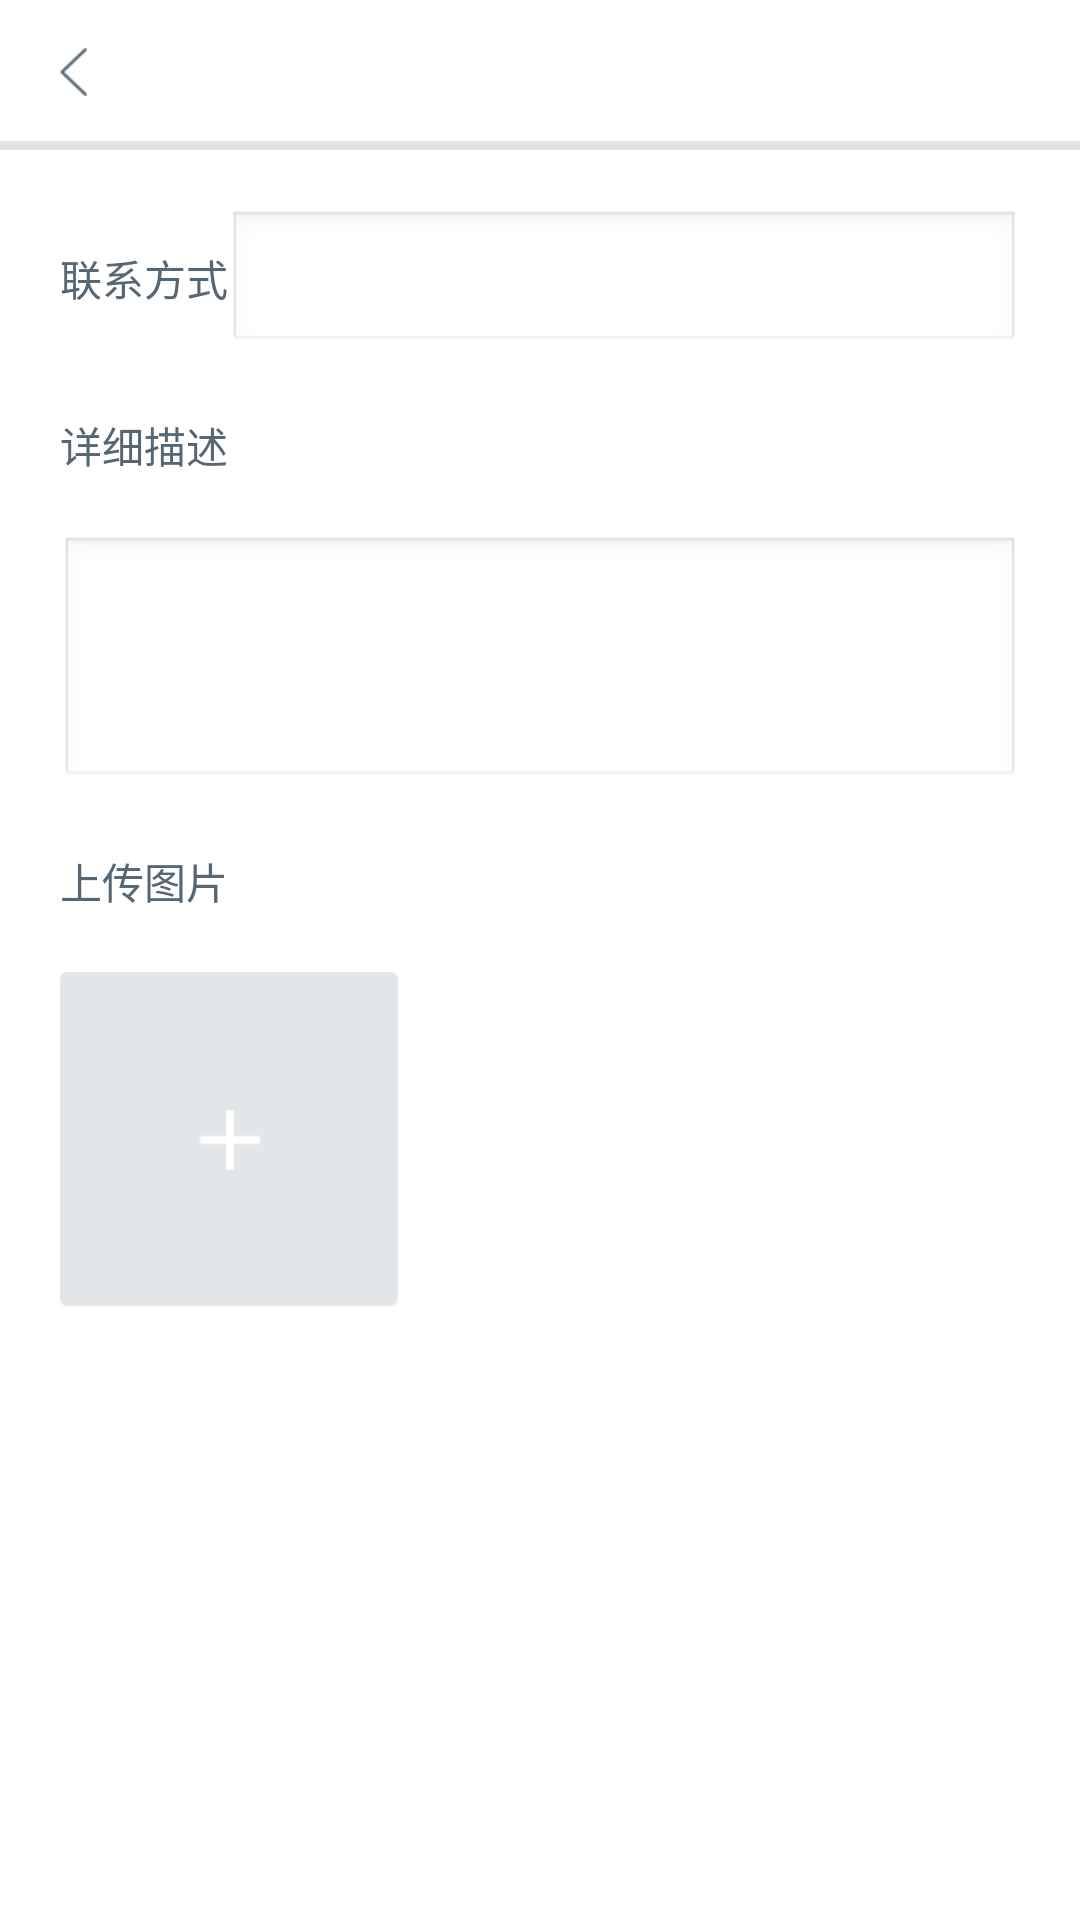

Layout XML and referenced resources for this Android screen:
<!-- AndroidManifest.xml: application theme AppTheme -->
<!-- res/layout/activity_question.xml -->
<?xml version="1.0" encoding="utf-8"?>
<LinearLayout xmlns:android="http://schemas.android.com/apk/res/android"
    android:layout_width="match_parent"
    android:layout_height="match_parent"
    android:orientation="vertical" >

    <include layout="@layout/common_title" />

    <LinearLayout
        android:layout_width="match_parent"
        android:layout_height="match_parent"
        android:orientation="vertical"
        android:padding="20dp" >

        <LinearLayout
            android:layout_width="match_parent"
            android:layout_height="wrap_content"
            android:orientation="horizontal" >

            <TextView
                android:layout_width="wrap_content"
                android:layout_height="wrap_content"
                android:text="联系方式" />

            <EditText
                android:layout_width="match_parent"
                android:layout_height="wrap_content" />
        </LinearLayout>

        <TextView
            android:layout_width="wrap_content"
            android:layout_height="wrap_content"
            android:layout_marginTop="20dp"
            android:text="详细描述" />

        <EditText
            android:layout_width="match_parent"
            android:layout_height="wrap_content"
            android:layout_marginTop="20dp"
            android:minLines="3"/>
        
        <TextView
            android:layout_width="wrap_content"
            android:layout_height="wrap_content"
            android:layout_marginTop="20dp"
            android:text="上传图片" />
        
        <Button android:layout_width="wrap_content"
            android:layout_height="wrap_content"
            android:layout_marginTop="20dp"
            android:background="@drawable/btn_add_img"/>
    </LinearLayout>

</LinearLayout>
<!-- res/layout/common_title.xml (included above) -->
<?xml version="1.0" encoding="utf-8"?>
<RelativeLayout xmlns:android="http://schemas.android.com/apk/res/android"
                android:layout_width="match_parent"
                android:layout_height="50dp"
                 android:id="@+id/Re_Title">

    <ImageView
        android:id="@+id/back"
        android:layout_width="@dimen/common_title_button"
        android:layout_height="@dimen/common_title_button"
        android:layout_centerVertical="true"
        android:layout_marginLeft="10dp"
        android:background="@null"
        android:scaleType="centerInside"
        android:src="@drawable/btn_back"/>

    <TextView
        android:id="@+id/title_txt"
        android:layout_width="wrap_content"
        android:layout_height="wrap_content"
        android:layout_centerInParent="true"
        android:textColor="@color/common_text"
        android:textSize="15sp"/>

    <Button
        android:id="@+id/menu1"
        android:layout_width="@dimen/common_title_button"
        android:layout_height="@dimen/common_title_button"
        android:layout_alignParentRight="true"
        android:layout_centerVertical="true"
        android:layout_marginRight="10dp"
        android:background="@null"
        android:textColor="@color/common_text"
        android:textSize="15sp"
        android:visibility="gone"/>

    <Button
        android:id="@+id/menu2"
        android:layout_width="@dimen/common_title_button"
        android:layout_height="@dimen/common_title_button"
        android:layout_centerVertical="true"
        android:layout_marginRight="20dp"
        android:layout_toLeftOf="@id/menu1"
        android:background="@null"
        android:textColor="@color/common_text"
        android:textSize="15sp"
        android:visibility="gone"/>

    <View
        android:id="@+id/title_line"
        android:layout_width="match_parent"
        android:layout_height="3dp"
        android:layout_alignParentBottom="true"
        android:background="#E2E3E7"/>

</RelativeLayout>
<!-- resources referenced by this layout -->
<resources>
  <color name="common_text">#566672</color>
  <dimen name="common_title_button">30dp</dimen>
  <!-- drawable btn_add_img (drawable) -->
  <?xml version="1.0" encoding="utf-8"?>
  <selector
    xmlns:android="http://schemas.android.com/apk/res/android">
     <item android:state_focused="true" android:state_enabled="true" android:state_pressed="false" 
          android:drawable="@drawable/add_img_p"/>
      <item android:state_enabled="true" android:state_pressed="true" android:drawable="@drawable/add_img_p" />
      <item android:state_enabled="true" android:state_checked="true" android:drawable="@drawable/add_img_p" />
      <item android:drawable="@drawable/add_img_n" /> 
  </selector>
  <!-- drawable btn_back (drawable) -->
  <?xml version="1.0" encoding="utf-8"?>
  <selector
    xmlns:android="http://schemas.android.com/apk/res/android">
     <item android:state_focused="true" android:state_enabled="true" android:state_pressed="false" 
          android:drawable="@drawable/back_p"/>
      <item android:state_enabled="true" android:state_pressed="true" android:drawable="@drawable/back_p" />
      <item android:state_enabled="true" android:state_checked="true" android:drawable="@drawable/back_p" />
      <item android:drawable="@drawable/back_n" /> 
  </selector>
  <style name="AppTheme" parent="AppBaseTheme">
          
      	<item name="android:windowNoTitle">true</item> 
      	<item name="android:textColorSecondary">@color/common_text</item>
      </style>
  <!-- drawable add_img_p: png bitmap (drawable-hdpi, 1521 bytes) -->
  <!-- drawable add_img_n: png bitmap (drawable-hdpi, 1506 bytes) -->
  <!-- drawable back_p: png bitmap (drawable-hdpi, 1597 bytes) -->
  <!-- drawable back_n: png bitmap (drawable-hdpi, 1599 bytes) -->
  <style name="AppBaseTheme" parent="android:Theme.Light">
          
      </style>
</resources>
